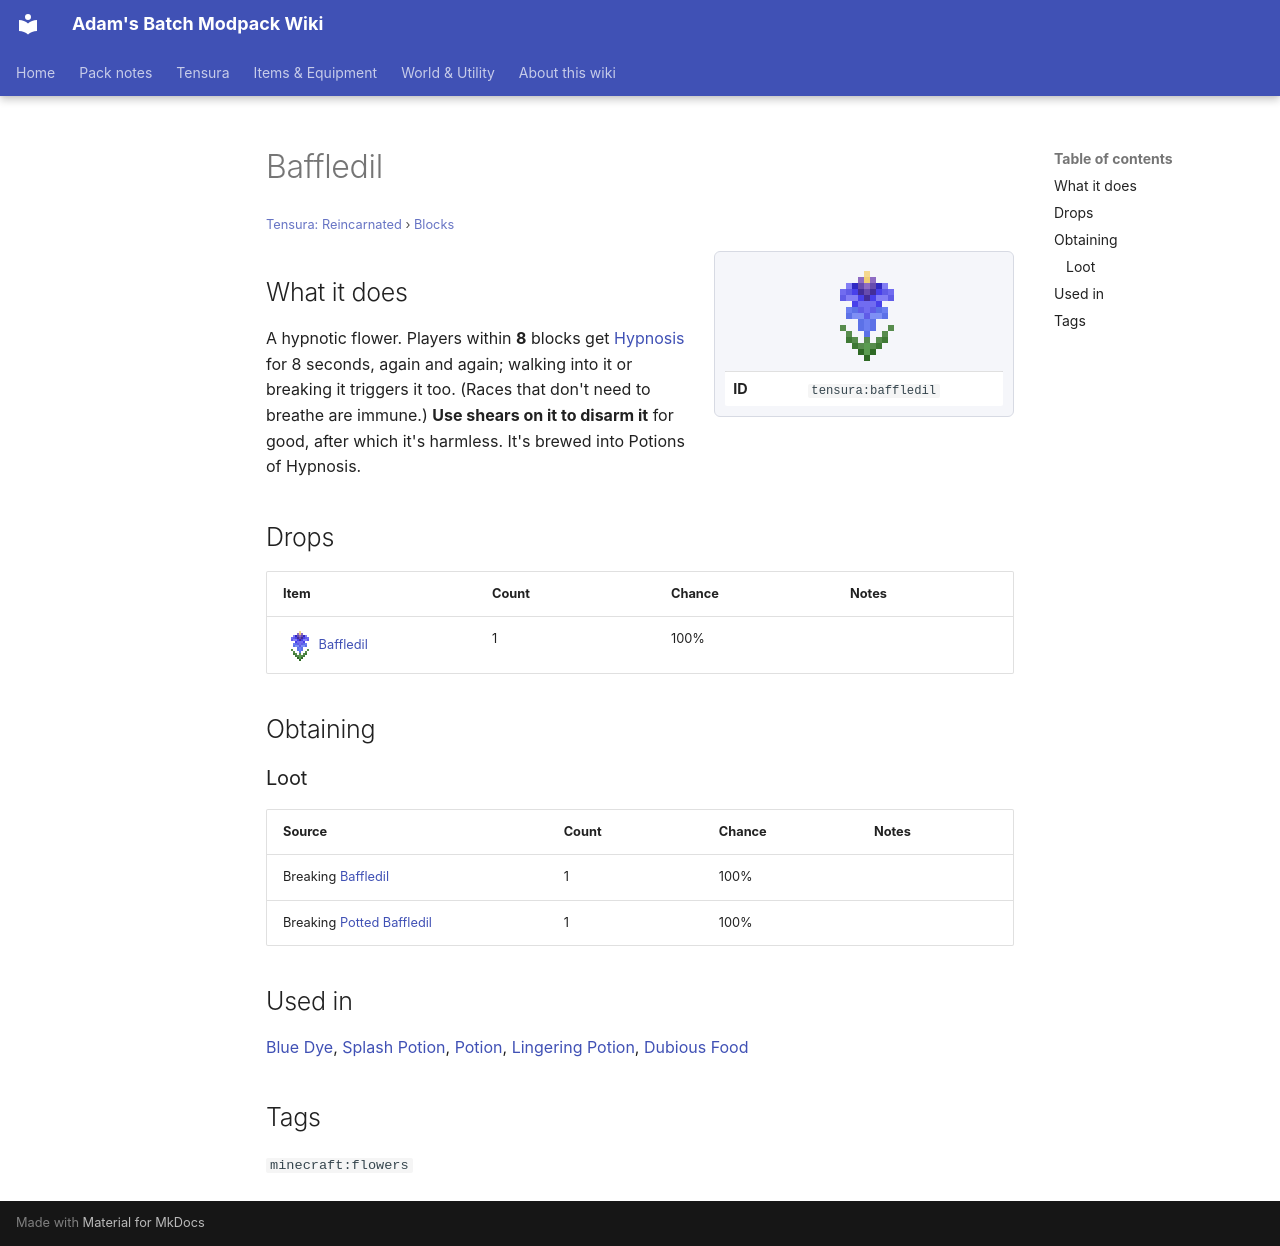

repository: Proteus-Nell/Adams-Batch-MC-Modpack-Wiki · page: tensura-reincarnated/blocks/baffledil/index.html · generator: mkdocs

# Baffledil

<small>[Tensura: Reincarnated](../index.md) &rsaquo; [Blocks](index.md)</small>

<div class="infobox" markdown>

![Baffledil](../../assets/icons/tensura/item/baffledil.png)

| | |
|---|---|
| **ID** | `tensura:baffledil` |

</div>

## What it does

A hypnotic flower. Players within **8** blocks get [Hypnosis](../effects/hypnosis.md) for 8 seconds, again and again; walking into it or breaking it triggers it too. (Races that don't need to breathe are immune.) **Use shears on it to disarm it** for good, after which it's harmless. It's brewed into Potions of Hypnosis.



## Drops

| Item | Count | Chance | Notes |
|---|---|---|---|
| ![](../../assets/icons/tensura/item/baffledil.png) [Baffledil](baffledil.md) | 1 | 100% |  |

## Obtaining

### Loot

| Source | Count | Chance | Notes |
|---|---|---|---|
| Breaking [Baffledil](baffledil.md) | 1 | 100% |  |
| Breaking [Potted Baffledil](potted-baffledil.md) | 1 | 100% |  |

## Used in

[Blue Dye](https://minecraft.wiki/w/Blue_Dye), [Splash Potion](https://minecraft.wiki/w/Splash_Potion), [Potion](https://minecraft.wiki/w/Potion), [Lingering Potion](https://minecraft.wiki/w/Lingering_Potion), [Dubious Food](../items/miscellaneous/dubious-food.md)

## Tags

`minecraft:flowers`
